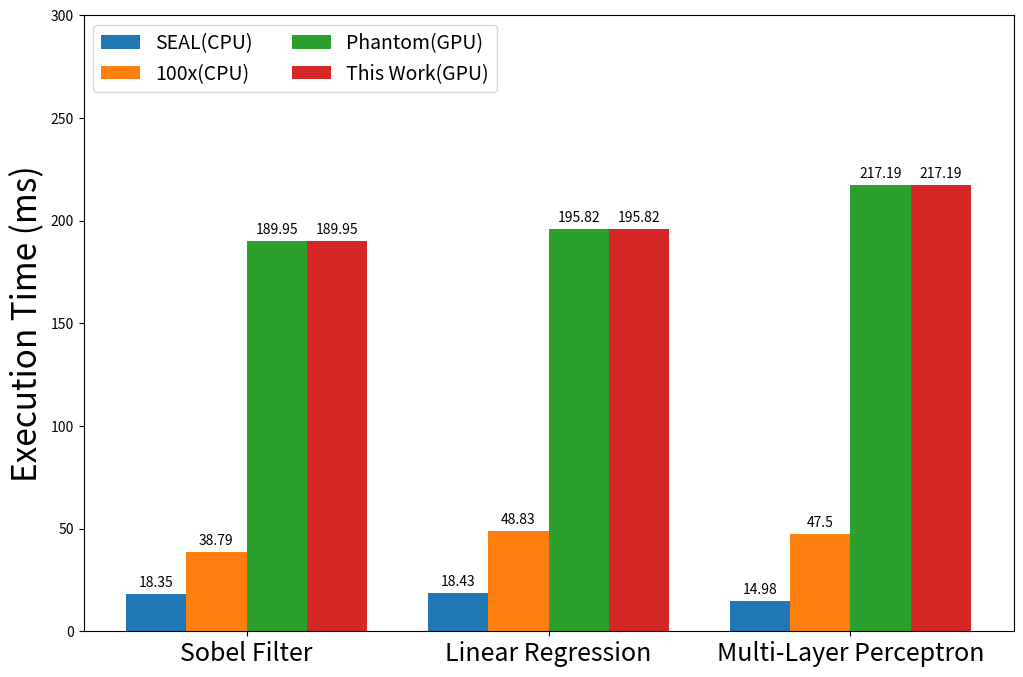

This figure's Python source: (Note: this script raises an exception after producing the figure.)
import matplotlib.pyplot as plt
import numpy as np

directory_path = "/opt/mount/HiFive"

benchmarks = ("Sobel Filter", "Linear Regression", "Multi-Layer Perceptron")

works = {
    'SEAL(CPU)': (18.35, 18.43, 14.98),
    '100x(CPU)': (38.79, 48.83, 47.50),
    'Phantom(GPU)': (189.95, 195.82, 217.19),
    'This Work(GPU)': (189.95, 195.82, 217.19),
}

x = np.arange(len(benchmarks))
width = 0.2
multiplier = 0

fig, ax = plt.subplots(figsize=(12, 8))

for attribute, measurement in works.items():
    offset = width * multiplier
    rects = ax.bar(x + offset, measurement, width, label=attribute)
    ax.bar_label(rects, padding=3)
    multiplier += 1

# Add some text for labels, title and custom x-axis tick labels, etc.
ax.set_ylabel('Execution Time (ms)', fontsize=24)
ax.set_xticks(x + width * 1.5, benchmarks, fontsize=18)
ax.legend(loc='upper left', ncols=2, fontsize=14)
ax.set_ylim(0, 300)

plt.savefig(f"{directory_path}/profile/figure/e2e-exectime.png", dpi=500)
print(f"Figure saved at {directory_path}/profile/figure/e2e-exectime.png")